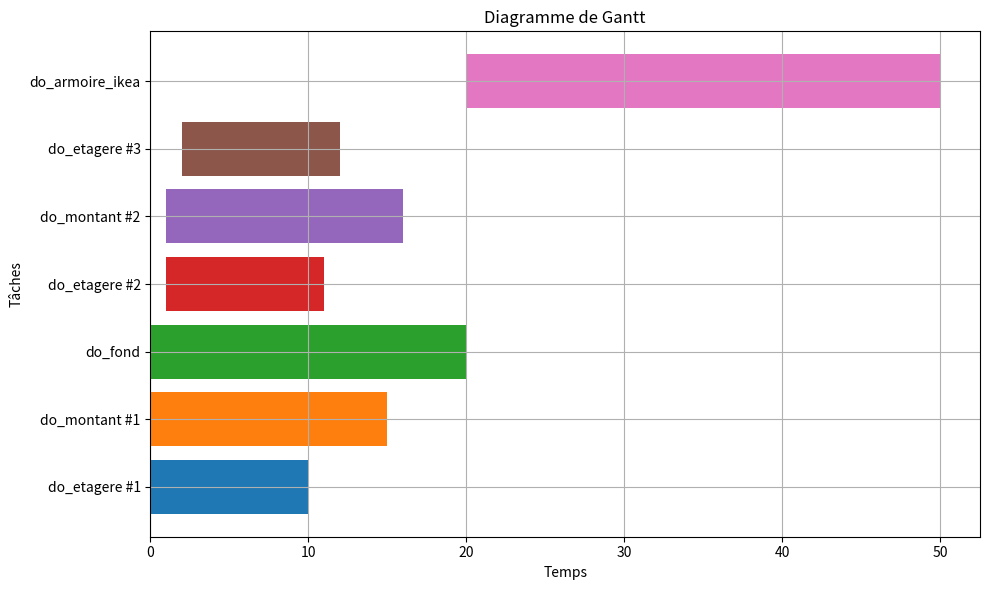

The script that saved this image:
#!/usr/bin/env python3

from typing import TypedDict, List
import warnings
import matplotlib.pyplot as plt
import pandas as pd

# Filtrer l’avertissement de glyphe manquant (optionnel)
warnings.filterwarnings("ignore", message="Glyph 128736")

class Task(TypedDict):
    Task: str
    Start: int
    Duration: int

# Définition des tâches avec typage explicite
tasks: List[Task] = [
    {"Task": "do_etagere #1",    "Start": 0,  "Duration": 10},
    {"Task": "do_montant #1",    "Start": 0,  "Duration": 15},
    {"Task": "do_fond",          "Start": 0,  "Duration": 20},
    {"Task": "do_etagere #2",    "Start": 1,  "Duration": 10},
    {"Task": "do_montant #2",    "Start": 1,  "Duration": 15},
    {"Task": "do_etagere #3",    "Start": 2,  "Duration": 10},
    {"Task": "do_armoire_ikea",  "Start": 20, "Duration": 30},
]

# Transformation en DataFrame avec annotation de type
df: pd.DataFrame = pd.DataFrame(tasks)
df["Finish"] = df["Start"] + df["Duration"]
df = df.sort_values(by="Start", ascending=True)

# Création du diagramme de Gantt
fig: plt.Figure
ax: plt.Axes
fig, ax = plt.subplots(figsize=(10, 6))

for idx, row in df.iterrows():
    ax.barh(row["Task"], row["Duration"], left=row["Start"], align="center")

ax.set_xlabel("Temps")
ax.set_ylabel("Tâches")
ax.set_title("Diagramme de Gantt")
ax.grid(True)

plt.tight_layout()
plt.show()
